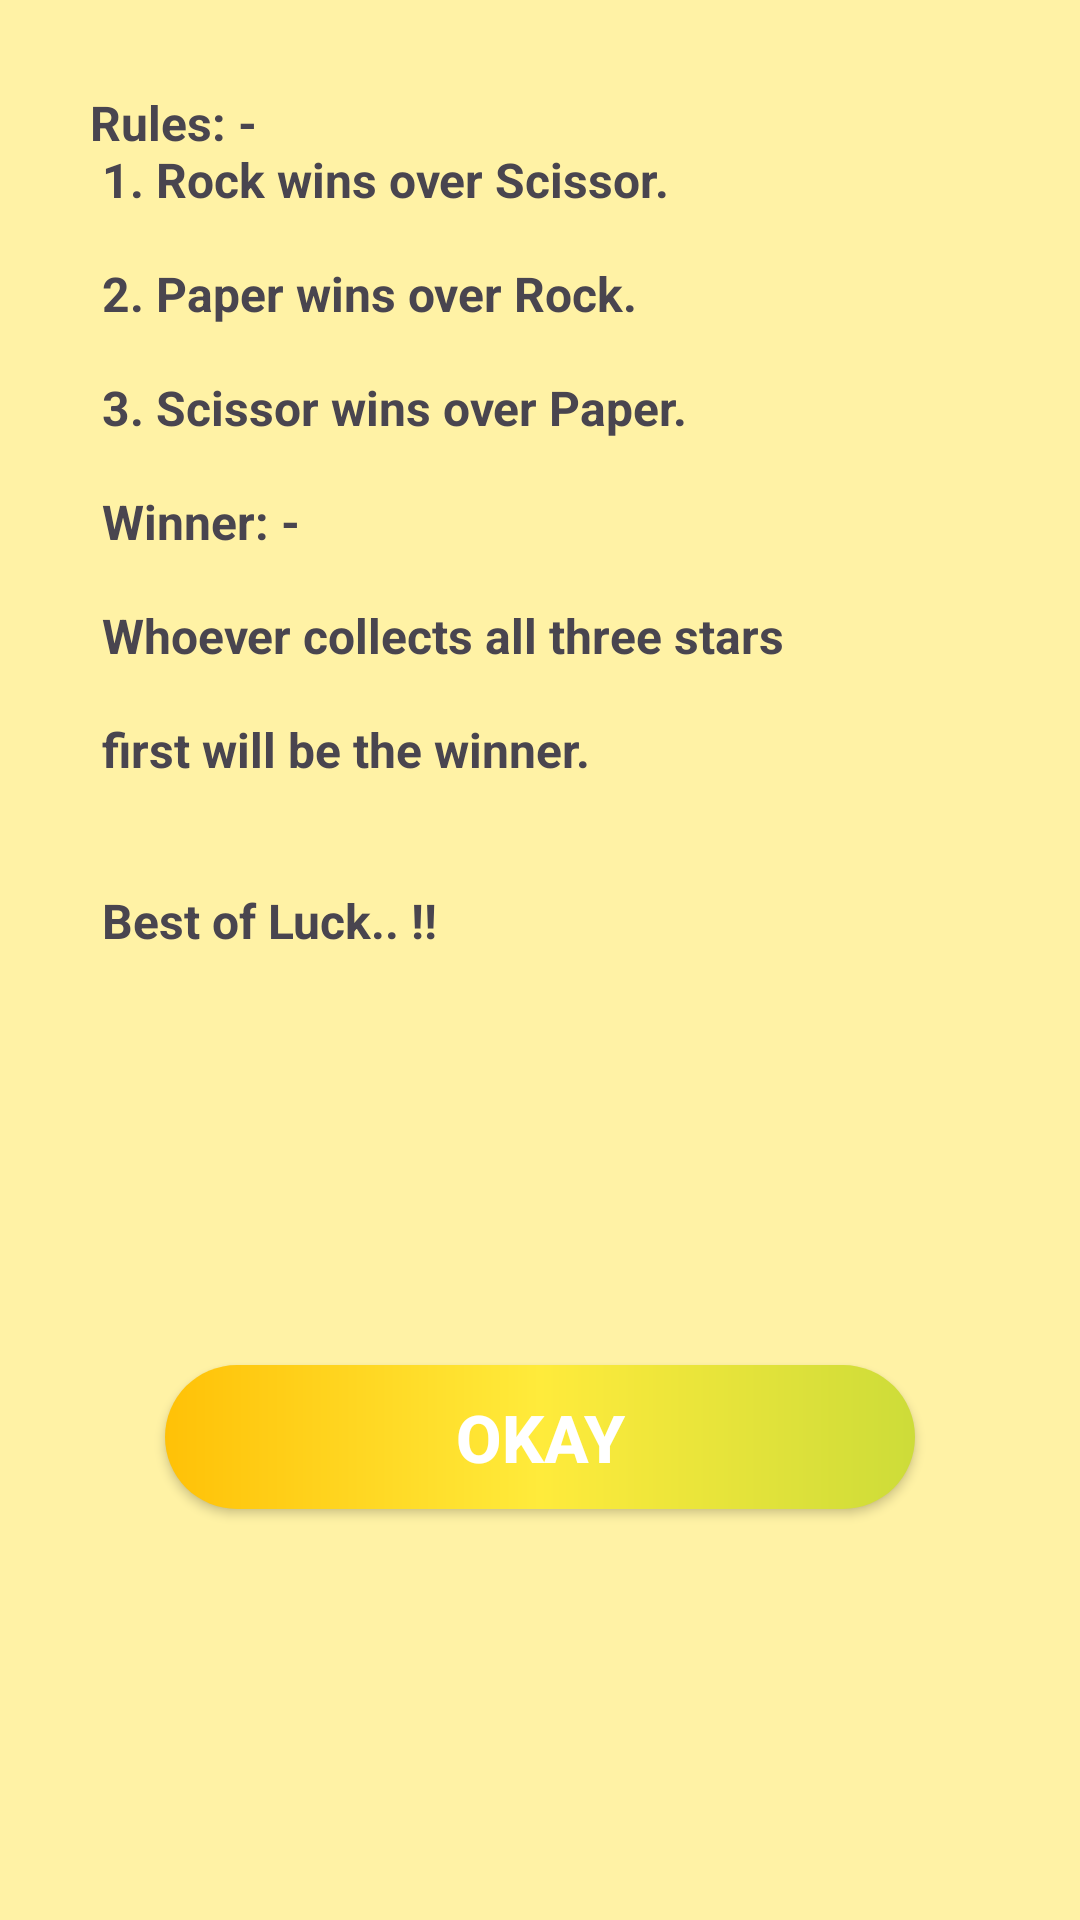

This screen was rendered from an Android layout file. Write that file and the resources it references.
<!-- AndroidManifest.xml: application theme Theme.Rock_paper_scissor_game -->
<!-- res/layout/instruction_dialog.xml -->
<?xml version="1.0" encoding="utf-8"?>

<androidx.constraintlayout.widget.ConstraintLayout xmlns:android="http://schemas.android.com/apk/res/android"
    xmlns:tools="http://schemas.android.com/tools"
    android:layout_width="wrap_content"
    android:layout_height="match_parent"
    xmlns:app="http://schemas.android.com/apk/res-auto"
    android:background="#75FFEB3B"
    android:padding="20dp">

    <TextView
        android:id="@+id/instruction"
        android:layout_width="match_parent"
        android:layout_height="wrap_content"
        android:layout_margin="10dp"
        android:text="@string/instructions"
        android:textSize="16sp"
        android:textStyle="bold"
        app:layout_constraintEnd_toEndOf="parent"
        app:layout_constraintStart_toStartOf="parent"
        app:layout_constraintTop_toTopOf="parent" />

    <androidx.appcompat.widget.AppCompatButton
        android:id="@+id/btnOK"
        android:layout_width="250dp"
        android:layout_height="wrap_content"
        android:layout_marginHorizontal="30dp"
        android:layout_marginTop="20dp"
        android:background="@drawable/gradient_bg"
        android:text="OKAY"
        android:textSize="22sp"
        android:textStyle="bold"
        android:textColor="@color/white"
        app:layout_constraintBottom_toBottomOf="parent"
        app:layout_constraintTop_toBottomOf="@+id/instruction"
        app:layout_constraintStart_toStartOf="parent"
        app:layout_constraintEnd_toEndOf="parent"
        />

</androidx.constraintlayout.widget.ConstraintLayout>
<!-- resources referenced by this layout -->
<resources>
  <!-- drawable gradient_bg (drawable) -->
  <?xml version="1.0" encoding="utf-8"?>
  
  <shape xmlns:android="http://schemas.android.com/apk/res/android"
      android:shape="rectangle">
      <corners android:radius="30dp"/>
      <gradient android:startColor="#FFC107" android:centerColor="#FFEB3B" android:endColor="#cddc39"/>
  
  </shape>
  <string name="instructions">
          Rules: - \n
            1. Rock wins over Scissor. \n\n
            2. Paper wins over Rock. \n\n
            3. Scissor wins over Paper.\n\n
          Winner: - \n\n
            Whoever collects all three stars\n\n
            first will be the winner.\n\n\n
  
          Best of Luck.. !!
      </string>
  <style name="Theme.Rock_paper_scissor_game" parent="Base.Theme.Rock_paper_scissor_game" />
  <style name="Base.Theme.Rock_paper_scissor_game" parent="Theme.Material3.DayNight.NoActionBar">
          
          
      </style>
  <!-- not gathered from this repository: default colours our renderer supplied (Android Studio template values) -->
  <color name="white">#FFFFFFFF</color>
</resources>
